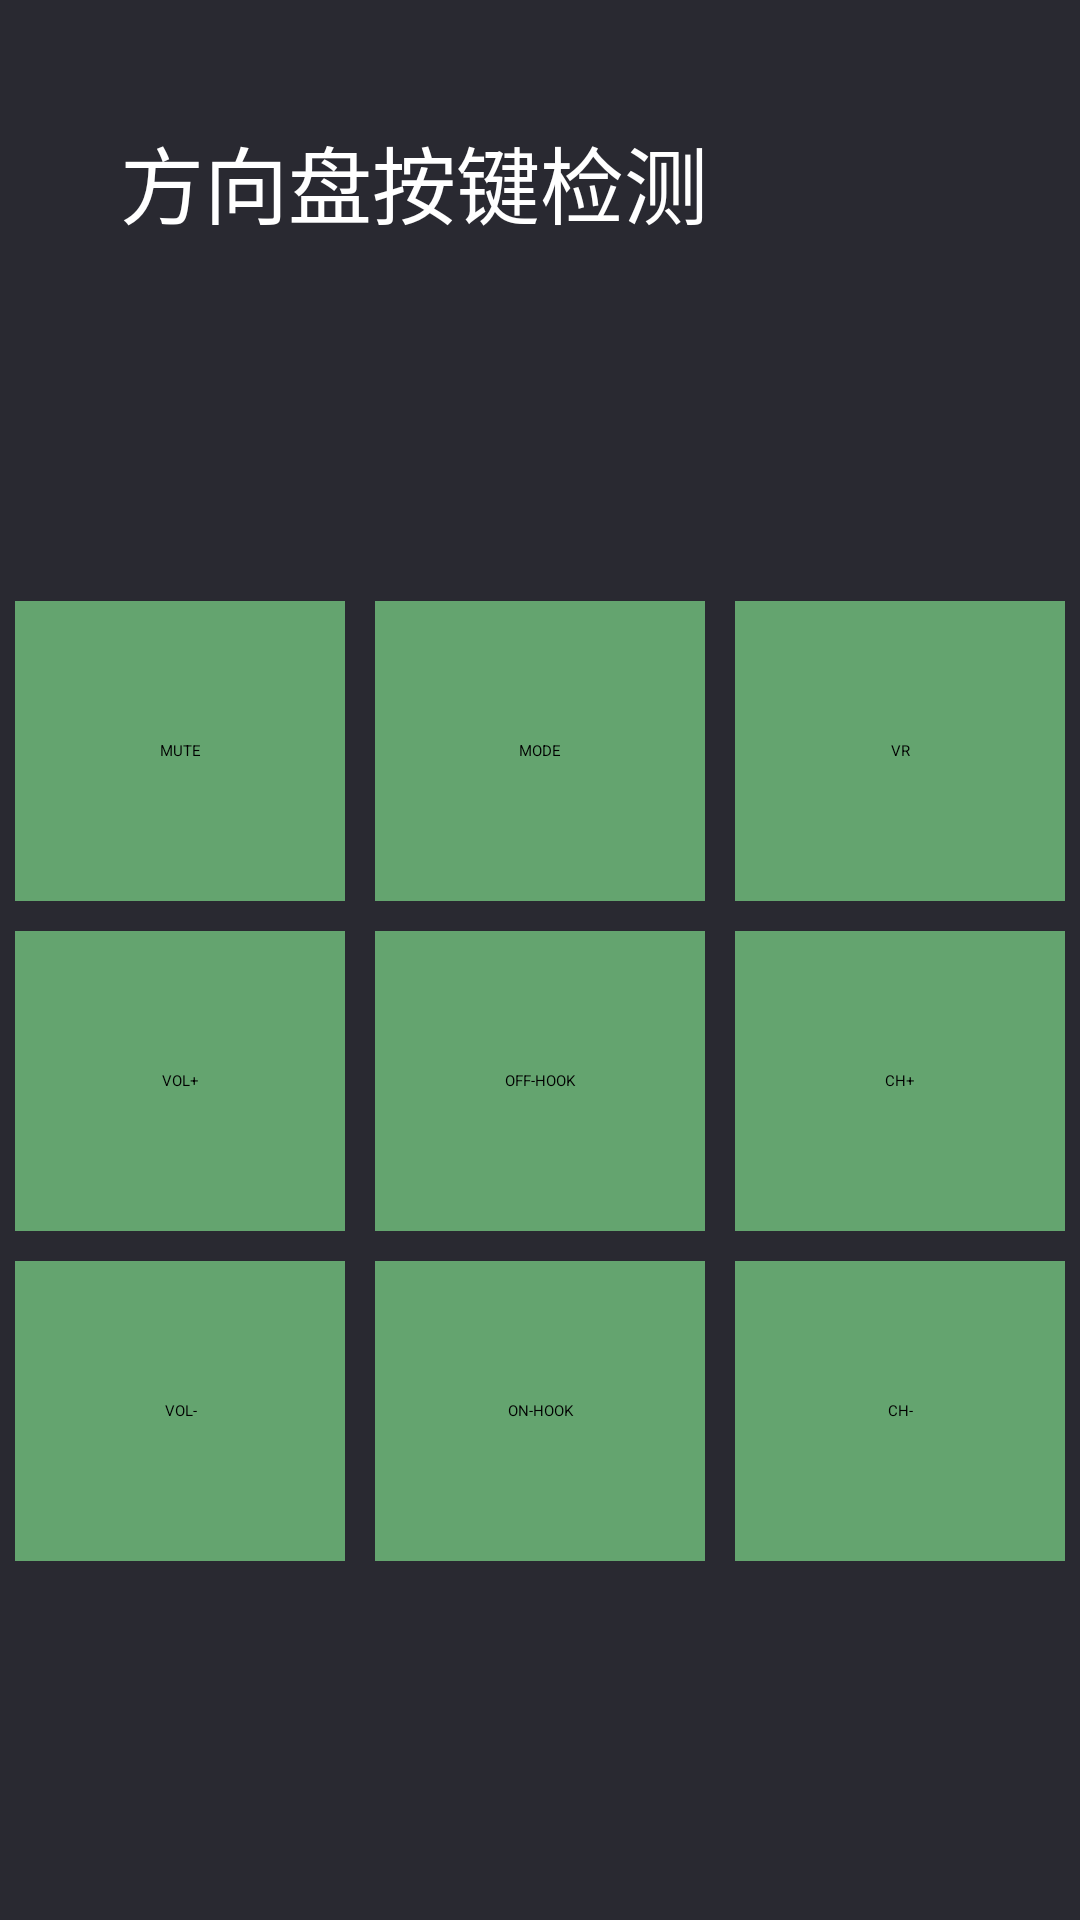

Here is an Android app screen rendered from its layout file. Give the layout XML and the strings, colors and styles it references.
<!-- AndroidManifest.xml: application theme EngineeringModeStyle -->
<!-- res/layout/fragment_streeling_wheel_key.xml -->
<?xml version="1.0" encoding="utf-8"?>
<LinearLayout xmlns:android="http://schemas.android.com/apk/res/android"
    android:orientation="vertical"
    android:background="@color/background_color"
    android:layout_width="match_parent"
    android:layout_height="match_parent">
    <LinearLayout
        android:layout_width="wrap_content"
        android:layout_height="wrap_content">
        <TextView
            android:textSize="28sp"
            android:textColor="@android:color/white"
            android:id="@+id/tv_set_title"
            android:layout_width="wrap_content"
            android:layout_height="wrap_content"
            android:layout_marginTop="40dp"
            android:text="@string/streeling_wheel_key_check"
            android:layout_marginStart="40dp"/>
    </LinearLayout>
    <LinearLayout
        android:gravity="center"
        android:layout_width="match_parent"
        android:layout_height="278dp"
        android:layout_weight="1">
        <TableLayout
            android:gravity="center"
            android:layout_width="match_parent"
            android:layout_height="match_parent"
            android:stretchColumns="0,1,2">
            <TableRow>
                <Button
                    android:gravity="center"
                    android:id="@+id/mute"
                    android:background="@drawable/streeling_key_btn_selector"
                    android:layout_width="100dp"
                    android:layout_height="100dp"
                    android:layout_margin="5dp"
                    android:text="MUTE"/>
                <Button
                    android:gravity="center"
                    android:id="@+id/mode"
                    android:background="@drawable/streeling_key_btn_selector"
                    android:layout_width="100dp"
                    android:layout_height="100dp"
                    android:layout_margin="5dp"
                    android:text="MODE"/>
                <Button
                    android:gravity="center"
                    android:id="@+id/vr"
                    android:background="@drawable/streeling_key_btn_selector"
                    android:layout_width="100dp"
                    android:layout_height="100dp"
                    android:layout_margin="5dp"
                    android:text="VR"/>
            </TableRow>
            <TableRow>
                <Button
                    android:gravity="center"
                    android:id="@+id/vol_up"
                    android:background="@drawable/streeling_key_btn_selector"
                    android:layout_width="100dp"
                    android:layout_height="100dp"
                    android:layout_margin="5dp"
                    android:text="VOL+"/>
                <Button
                    android:gravity="center"
                    android:id="@+id/off_hook"
                    android:background="@drawable/streeling_key_btn_selector"
                    android:layout_width="100dp"
                    android:layout_height="100dp"
                    android:layout_margin="5dp"
                    android:text="OFF-HOOK"/>
                <Button
                    android:gravity="center"
                    android:id="@+id/ch_up"
                    android:background="@drawable/streeling_key_btn_selector"
                    android:layout_width="100dp"
                    android:layout_height="100dp"
                    android:layout_margin="5dp"
                    android:text="CH+"/>
            </TableRow>
            <TableRow>
                <Button
                    android:gravity="center"
                    android:id="@+id/vol_down"
                    android:background="@drawable/streeling_key_btn_selector"
                    android:layout_width="100dp"
                    android:layout_height="100dp"
                    android:layout_margin="5dp"
                    android:text="VOL-"/>
                <Button
                    android:gravity="center"
                    android:id="@+id/on_hook"
                    android:background="@drawable/streeling_key_btn_selector"
                    android:layout_width="100dp"
                    android:layout_height="100dp"
                    android:layout_margin="5dp"
                    android:text="ON-HOOK"/>
                <Button
                    android:gravity="center"
                    android:id="@+id/ch_down"
                    android:background="@drawable/streeling_key_btn_selector"
                    android:layout_width="100dp"
                    android:layout_height="100dp"
                    android:layout_margin="5dp"
                    android:text="CH-"/>
            </TableRow>
        </TableLayout>
    </LinearLayout>
</LinearLayout>
<!-- resources referenced by this layout -->
<resources>
  <color name="background_color">#292931</color>
  <!-- drawable streeling_key_btn_selector (drawable) -->
  <?xml version="1.0" encoding="utf-8"?>
  <selector xmlns:android="http://schemas.android.com/apk/res/android">
      <item
          android:state_pressed="false"
          android:drawable="@color/streeling_key_p_color"/>
  </selector>
  <string name="streeling_wheel_key_check">方向盘按键检测</string>
  <style name="EngineeringModeStyle" parent="">
          <item name="android:windowBackground">@color/background_color</item>
          <item name="android:windowNoTitle">true</item>
          <item name="android:windowActionBar">false</item>
          <item name="android:splitMotionEvents">false</item>
          <item name="android:windowEnableSplitTouch">false</item>
          <item name="windowActionBar">false</item>
          <item name="windowNoTitle">true</item>
      </style>
  <color name="streeling_key_p_color">#64a46f</color>
</resources>
